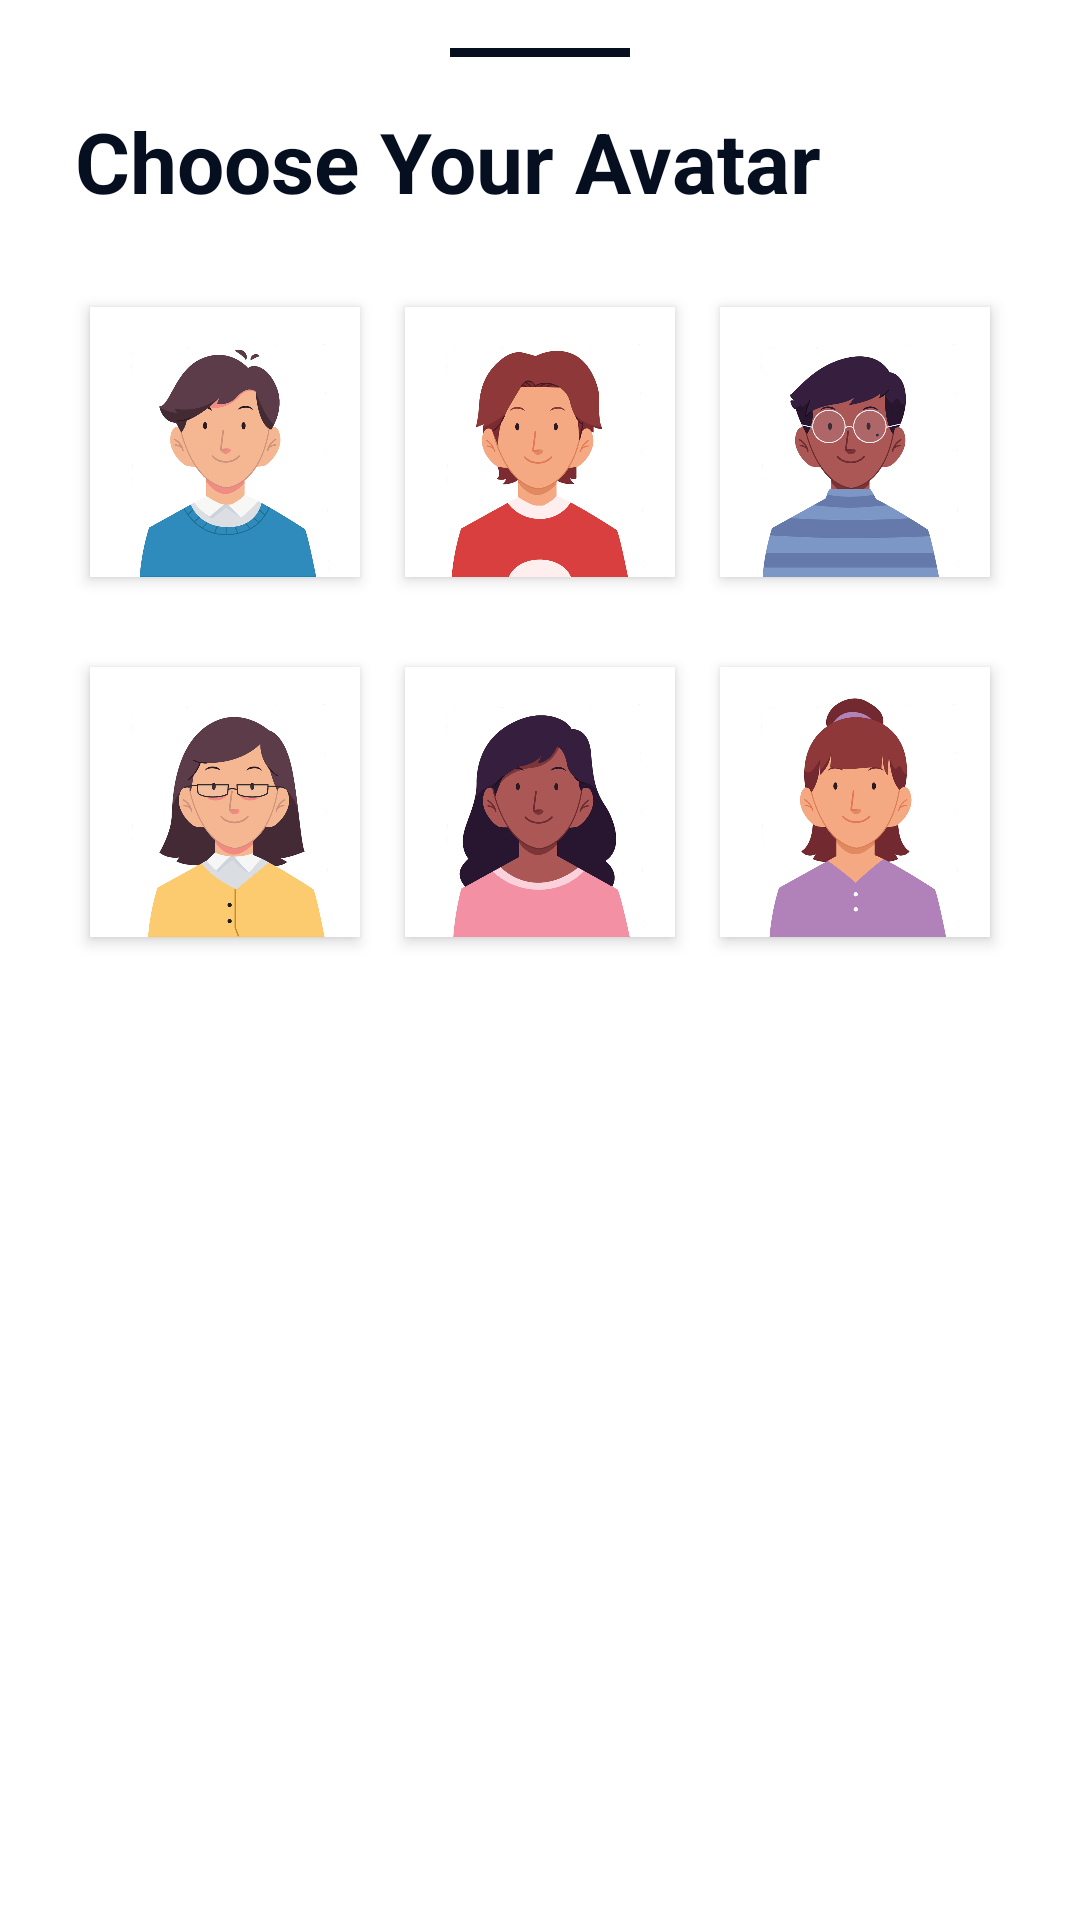

Reconstruct the res/layout file that produces this screen, plus the resources it refers to.
<!-- AndroidManifest.xml: application theme Theme.SGGSScanner -->
<!-- res/layout/avatar_bottomsheet.xml -->
<?xml version="1.0" encoding="utf-8"?>
<androidx.constraintlayout.widget.ConstraintLayout xmlns:android="http://schemas.android.com/apk/res/android"
    xmlns:app="http://schemas.android.com/apk/res-auto"
    xmlns:tools="http://schemas.android.com/tools"
    android:id="@+id/setting_sheet"
    android:layout_width="match_parent"
    android:layout_height="wrap_content"
    android:background="@drawable/round_dialog">

    <View
        android:id="@+id/view6"
        android:layout_width="60dp"
        android:layout_height="3dp"
        android:background="@color/black"
        app:layout_constraintBottom_toTopOf="@+id/textView5"
        app:layout_constraintEnd_toEndOf="parent"
        app:layout_constraintStart_toStartOf="parent"
        app:layout_constraintTop_toTopOf="parent" />


    <TextView
        android:id="@+id/textView5"
        android:layout_width="wrap_content"
        android:layout_height="wrap_content"
        android:layout_marginStart="25dp"
        android:layout_marginTop="35dp"
        android:inputType="number"
        android:text="Choose Your Avatar"
        android:textColor="@color/black"
        android:textSize="28dp"
        android:textStyle="bold"
        app:layout_constraintStart_toStartOf="parent"
        app:layout_constraintTop_toTopOf="parent" />

    <ImageView
        android:id="@+id/boy1"
        android:layout_width="90dp"
        android:layout_height="90dp"
        android:layout_margin="30dp"
        android:background="@color/white"
        android:elevation="3dp"
        app:layout_constraintStart_toStartOf="parent"
        app:layout_constraintTop_toBottomOf="@+id/textView5"
        app:srcCompat="@drawable/boy1" />

    <ImageView
        android:id="@+id/girl2"
        android:layout_width="90dp"
        android:layout_height="90dp"
        android:layout_margin="30dp"
        android:background="@color/white"
        android:elevation="3dp"
        app:layout_constraintEnd_toStartOf="@+id/girl3"
        app:layout_constraintStart_toEndOf="@+id/girl1"
        app:layout_constraintTop_toBottomOf="@+id/boy2"
        app:srcCompat="@drawable/girl2" />

    <ImageView
        android:id="@+id/girl3"
        android:layout_width="90dp"
        android:layout_height="90dp"
        android:layout_margin="30dp"
        android:background="@color/white"
        android:elevation="3dp"
        app:layout_constraintEnd_toEndOf="parent"
        app:layout_constraintTop_toBottomOf="@+id/boy3"
        app:srcCompat="@drawable/girl3" />

    <ImageView
        android:id="@+id/girl1"
        android:layout_width="90dp"
        android:layout_height="90dp"
        android:layout_margin="30dp"
        android:background="@color/white"
        android:elevation="3dp"
        app:layout_constraintStart_toStartOf="parent"
        app:layout_constraintTop_toBottomOf="@+id/boy1"
        app:srcCompat="@drawable/girl1" />

    <ImageView
        android:id="@+id/boy2"
        android:layout_width="90dp"
        android:layout_height="90dp"
        android:layout_margin="30dp"
        android:background="@color/white"
        android:elevation="3dp"
        app:layout_constraintEnd_toStartOf="@+id/boy3"
        app:layout_constraintStart_toEndOf="@+id/boy1"
        app:layout_constraintTop_toBottomOf="@+id/textView5"
        app:srcCompat="@drawable/boy2" />

    <ImageView
        android:id="@+id/boy3"
        android:layout_width="90dp"
        android:layout_height="90dp"
        android:layout_margin="30dp"
        android:background="@color/white"
        android:elevation="3dp"
        app:layout_constraintEnd_toEndOf="parent"
        app:layout_constraintTop_toBottomOf="@+id/textView5"
        app:srcCompat="@drawable/boy3" />

    <androidx.appcompat.widget.AppCompatButton
        android:id="@+id/signupBtn"
        android:layout_width="250dp"
        android:layout_height="50dp"
        android:background="@drawable/textviewbackground"
        android:backgroundTint="#0E2146"
        android:layout_margin="25dp"
        android:elevation="7dp"
        android:text="@string/verify"
        android:textColor="@color/white"
        app:layout_constraintBottom_toBottomOf="parent"
        app:layout_constraintEnd_toEndOf="parent"
        app:layout_constraintStart_toStartOf="parent"
        app:layout_constraintTop_toBottomOf="@+id/girl2" />


</androidx.constraintlayout.widget.ConstraintLayout>
<!-- resources referenced by this layout -->
<resources>
  <color name="black">#060F20</color>
  <color name="white">#FFFFFFFF</color>
  <!-- drawable boy1: png bitmap (drawable, 122421 bytes) -->
  <!-- drawable boy2: png bitmap (drawable, 119019 bytes) -->
  <!-- drawable boy3: png bitmap (drawable, 139554 bytes) -->
  <!-- drawable girl1: png bitmap (drawable, 134164 bytes) -->
  <!-- drawable girl2: png bitmap (drawable, 125076 bytes) -->
  <!-- drawable girl3: png bitmap (drawable, 111040 bytes) -->
  <string name="verify">Verify</string>
  <style name="Theme.SGGSScanner" parent="Theme.MaterialComponents.Light.NoActionBar">
          
          <item name="colorPrimary">@color/black</item>
          <item name="colorPrimaryVariant">@color/black</item>
          <item name="colorOnPrimary">@color/white</item>
          
          <item name="colorSecondary">@color/teal_200</item>
          <item name="colorSecondaryVariant">@color/teal_700</item>
          <item name="colorOnSecondary">@color/black</item>
          
          <item name="android:statusBarColor">?attr/colorPrimaryVariant</item>
          <item name="bottomSheetDialogTheme">@style/AppBottomSheetDialogTheme</item>
  
          
      </style>
  <color name="teal_200">#FF03DAC5</color>
  <color name="teal_700">#FF018786</color>
  <style name="AppBottomSheetDialogTheme" parent="Theme.Design.BottomSheetDialog">
          <item name="bottomSheetStyle">@style/AppModalStyle</item>
  
      </style>
  <style name="AppModalStyle" parent="Widget.Design.BottomSheet.Modal">
          <item name="android:background">@drawable/round_dialog</item>
      </style>
</resources>
